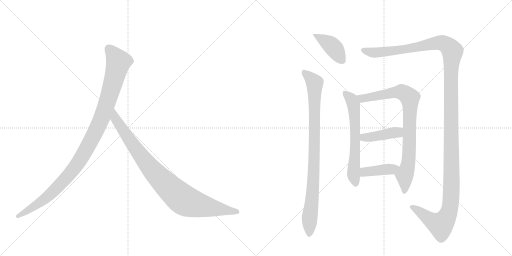
t = 0.00 s
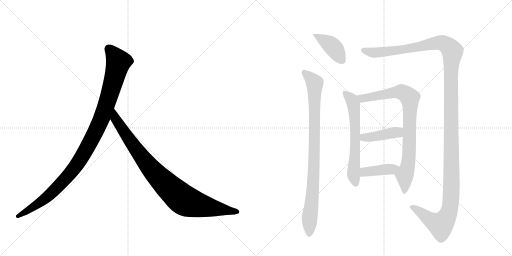
t = 1.78 s
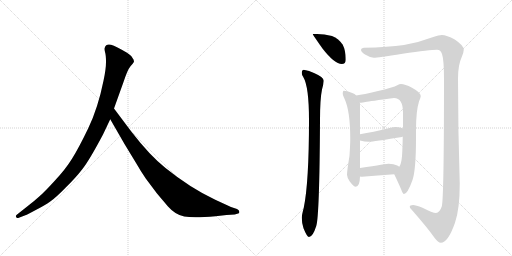
t = 3.57 s
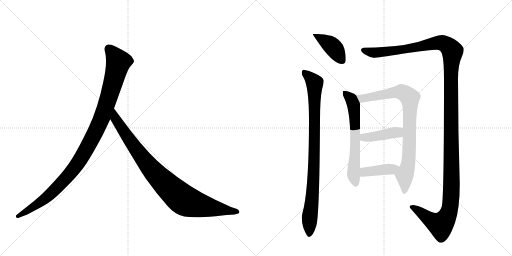
t = 5.35 s
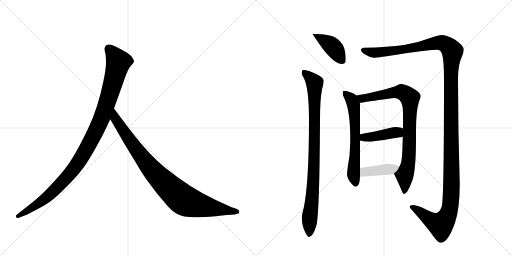
t = 7.14 s
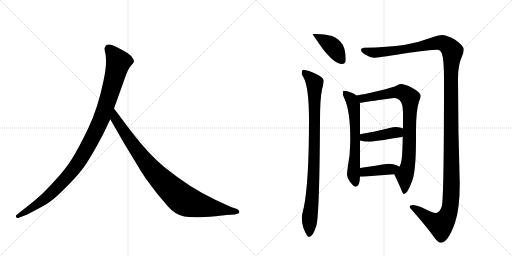
t = 8.92 s

The animated SVG that drew these frames (rendered in a browser with its animation timeline set to each time). Animation: 9 CSS @keyframes rules; one cycle of 8.92 s.

<svg version="1.1" viewBox="0 0 2048 1024" xmlns="http://www.w3.org/2000/svg">
  <g stroke="lightgray" stroke-dasharray="1,1" stroke-width="1" transform="scale(4, 4)">
    <line x1="0" y1="0" x2="256" y2="256"></line>
    <line x1="256" y1="0" x2="0" y2="256"></line>
    <line x1="128" y1="0" x2="128" y2="256"></line>
    <line x1="0" y1="128" x2="256" y2="128"></line>
    <line x1="256" y1="0" x2="512" y2="256"></line>
    <line x1="512" y1="0" x2="256" y2="256"></line>
    <line x1="384" y1="0" x2="384" y2="256"></line>
    <line x1="256" y1="128" x2="512" y2="128"></line>
  </g>
<g transform="scale(1, -1) translate(0, -850)">
   <style type="text/css">
    @keyframes keyframes0 {
      from {
       stroke: black;
       stroke-dashoffset: 1082;
       stroke-width: 128;
       }
       78% {
       animation-timing-function: step-end;
       stroke: black;
       stroke-dashoffset: 0;
       stroke-width: 128;
       }
       to {
       stroke: black;
       stroke-width: 1024;
       }
       }
       #make-me-a-hanzi-animation-0 {
         animation: keyframes0 1.130534s both;
         animation-delay: 0.000000s;
         animation-timing-function: linear;
       }
    @keyframes keyframes1 {
      from {
       stroke: black;
       stroke-dashoffset: 935;
       stroke-width: 128;
       }
       75% {
       animation-timing-function: step-end;
       stroke: black;
       stroke-dashoffset: 0;
       stroke-width: 128;
       }
       to {
       stroke: black;
       stroke-width: 1024;
       }
       }
       #make-me-a-hanzi-animation-1 {
         animation: keyframes1 1.010905s both;
         animation-delay: 1.130534s;
         animation-timing-function: linear;
       }
    @keyframes keyframes2 {
      from {
       stroke: black;
       stroke-dashoffset: 408;
       stroke-width: 128;
       }
       57% {
       animation-timing-function: step-end;
       stroke: black;
       stroke-dashoffset: 0;
       stroke-width: 128;
       }
       to {
       stroke: black;
       stroke-width: 1024;
       }
       }
       #make-me-a-hanzi-animation-2 {
         animation: keyframes2 0.582031s both;
         animation-delay: 2.141439s;
         animation-timing-function: linear;
       }
    @keyframes keyframes3 {
      from {
       stroke: black;
       stroke-dashoffset: 920;
       stroke-width: 128;
       }
       75% {
       animation-timing-function: step-end;
       stroke: black;
       stroke-dashoffset: 0;
       stroke-width: 128;
       }
       to {
       stroke: black;
       stroke-width: 1024;
       }
       }
       #make-me-a-hanzi-animation-3 {
         animation: keyframes3 0.998698s both;
         animation-delay: 2.723470s;
         animation-timing-function: linear;
       }
    @keyframes keyframes4 {
      from {
       stroke: black;
       stroke-dashoffset: 1471;
       stroke-width: 128;
       }
       83% {
       animation-timing-function: step-end;
       stroke: black;
       stroke-dashoffset: 0;
       stroke-width: 128;
       }
       to {
       stroke: black;
       stroke-width: 1024;
       }
       }
       #make-me-a-hanzi-animation-4 {
         animation: keyframes4 1.447103s both;
         animation-delay: 3.722168s;
         animation-timing-function: linear;
       }
    @keyframes keyframes5 {
      from {
       stroke: black;
       stroke-dashoffset: 635;
       stroke-width: 128;
       }
       67% {
       animation-timing-function: step-end;
       stroke: black;
       stroke-dashoffset: 0;
       stroke-width: 128;
       }
       to {
       stroke: black;
       stroke-width: 1024;
       }
       }
       #make-me-a-hanzi-animation-5 {
         animation: keyframes5 0.766764s both;
         animation-delay: 5.169271s;
         animation-timing-function: linear;
       }
    @keyframes keyframes6 {
      from {
       stroke: black;
       stroke-dashoffset: 856;
       stroke-width: 128;
       }
       74% {
       animation-timing-function: step-end;
       stroke: black;
       stroke-dashoffset: 0;
       stroke-width: 128;
       }
       to {
       stroke: black;
       stroke-width: 1024;
       }
       }
       #make-me-a-hanzi-animation-6 {
         animation: keyframes6 0.946615s both;
         animation-delay: 5.936035s;
         animation-timing-function: linear;
       }
    @keyframes keyframes7 {
      from {
       stroke: black;
       stroke-dashoffset: 420;
       stroke-width: 128;
       }
       58% {
       animation-timing-function: step-end;
       stroke: black;
       stroke-dashoffset: 0;
       stroke-width: 128;
       }
       to {
       stroke: black;
       stroke-width: 1024;
       }
       }
       #make-me-a-hanzi-animation-7 {
         animation: keyframes7 0.591797s both;
         animation-delay: 6.882650s;
         animation-timing-function: linear;
       }
    @keyframes keyframes8 {
      from {
       stroke: black;
       stroke-dashoffset: 407;
       stroke-width: 128;
       }
       57% {
       animation-timing-function: step-end;
       stroke: black;
       stroke-dashoffset: 0;
       stroke-width: 128;
       }
       to {
       stroke: black;
       stroke-width: 1024;
       }
       }
       #make-me-a-hanzi-animation-8 {
         animation: keyframes8 0.581217s both;
         animation-delay: 7.474447s;
         animation-timing-function: linear;
       }
</style>
<path d="M 412 312 L 441 373 L 456 416 L 494 522 Q 510 571 522 585 Q 534 598 536 603 Q 536 611 530 618 Q 526 627 508 639 Q 464 665 444 671 Q 424 676 419 659 Q 417 654 420 642 Q 424 630 424 602 Q 424 573 414 527 Q 392 418 353 337 Q 314 256 288 215 Q 262 173 219 127 Q 178 82 157 64 Q 135 44 110 25 L 67 -9 Q 61 -14 65 -18 Q 65 -25 78 -20 L 104 -10 Q 106 -10 143 10 Q 180 29 201 44 Q 223 59 262 99 Q 302 138 329 173 Q 357 208 412 312 Z" fill="lightgray"></path> 
<path d="M 441 373 L 498 274 L 546 195 Q 560 170 583 136 L 628 76 L 672 24 Q 701 -9 737 -16 Q 774 -23 862 -15 L 906 -10 L 939 -8 L 949 -5 Q 959 -5 957 3 Q 958 9 948 14 L 924 22 L 861 51 Q 761 98 662 178 Q 600 227 525 324 L 456 416 C 438 440 426 399 441 373 Z" fill="lightgray"></path> 
<path d="M 1268 714 L 1251 714 Q 1251 711 1290 656 Q 1338 594 1367 594 Q 1383 594 1383 611 Q 1383 648 1371 671 Q 1355 695 1328 706 Q 1297 714 1268 714 Z" fill="lightgray"></path> 
<path d="M 1215 571 Q 1207 570 1207 558 Q 1207 551 1213 542 Q 1236 504 1236 369 Q 1236 121 1215 19 Q 1207 -11 1207 -21 Q 1207 -41 1214 -63 Q 1228 -98 1236 -98 Q 1251 -98 1265 -54 Q 1278 -14 1280 369 Q 1280 454 1288 492 Q 1294 513 1295 527 Q 1295 541 1256 558 Q 1237 568 1215 571 Z" fill="lightgray"></path> 
<path d="M 1767 710 Q 1758 710 1730 701 Q 1672 679 1616 670 Q 1554 661 1455 659 Q 1444 658 1444 651 Q 1444 642 1460 632 Q 1480 620 1495 619 Q 1510 619 1610 635 Q 1721 651 1748 651 Q 1763 651 1768 634 Q 1776 610 1776 535 Q 1776 53 1767 24 Q 1758 -2 1744 -2 Q 1731 -2 1690 19 Q 1663 30 1652 30 Q 1639 30 1639 23 Q 1639 18 1645 13 Q 1710 -61 1738 -101 Q 1753 -121 1763 -121 Q 1792 -121 1820 -41 Q 1839 14 1839 116 Q 1832 329 1832 535 Q 1832 591 1847 622 Q 1855 641 1855 651 Q 1855 668 1819 692 Q 1787 710 1767 710 Z" fill="lightgray"></path> 
<path d="M 1375 487 Q 1371 487 1371 474 Q 1371 470 1378 455 Q 1401 406 1401 295 Q 1401 273 1398 227 Q 1388 166 1388 151 Q 1388 141 1399 124 Q 1415 103 1423 103 Q 1439 103 1440 144 L 1440 178 L 1440 288 L 1440 313 L 1440 435 Q 1440 436 1439 439 L 1425 468 Q 1419 476 1409 478 Q 1386 487 1375 487 Z" fill="lightgray"></path> 
<path d="M 1577 153 Q 1595 115 1604 94 Q 1611 74 1616 74 Q 1630 74 1650 130 Q 1664 171 1664 297 L 1664 330 Q 1664 406 1676 444 Q 1683 460 1683 466 Q 1683 480 1648 499 Q 1619 514 1604 514 Q 1598 514 1589 509 Q 1575 501 1508 485 Q 1455 472 1425 468 C 1395 463 1409 436 1439 439 L 1444 439 Q 1450 439 1462 442 Q 1479 445 1576 458 Q 1612 458 1612 399 L 1612 336 L 1611 304 Q 1610 253 1608 225 Q 1605 193 1597 183 C 1586 155 1573 162 1577 153 Z" fill="lightgray"></path> 
<path d="M 1440 288 Q 1458 283 1476 283 Q 1493 283 1608 302 Q 1610 303 1611 304 C 1638 316 1639 324 1612 336 Q 1604 341 1583 342 Q 1573 342 1558 338 Q 1490 321 1440 313 C 1410 308 1411 295 1440 288 Z" fill="lightgray"></path> 
<path d="M 1440 144 Q 1444 143 1448 143 Q 1510 148 1577 153 C 1607 155 1622 166 1597 183 Q 1595 185 1589 188 Q 1575 195 1555 195 Q 1550 195 1440 178 C 1410 173 1410 149 1440 144 Z" fill="lightgray"></path> 
      <clipPath id="make-me-a-hanzi-clip-0">
      <path d="M 412 312 L 441 373 L 456 416 L 494 522 Q 510 571 522 585 Q 534 598 536 603 Q 536 611 530 618 Q 526 627 508 639 Q 464 665 444 671 Q 424 676 419 659 Q 417 654 420 642 Q 424 630 424 602 Q 424 573 414 527 Q 392 418 353 337 Q 314 256 288 215 Q 262 173 219 127 Q 178 82 157 64 Q 135 44 110 25 L 67 -9 Q 61 -14 65 -18 Q 65 -25 78 -20 L 104 -10 Q 106 -10 143 10 Q 180 29 201 44 Q 223 59 262 99 Q 302 138 329 173 Q 357 208 412 312 Z" fill="lightgray"></path>
      </clipPath>
      <path clip-path="url(#make-me-a-hanzi-clip-0)" d="M 436 655 L 474 602 L 412 391 L 352 266 L 296 175 L 227 98 L 143 28 L 72 -15 " fill="none" id="make-me-a-hanzi-animation-0" stroke-dasharray="954 1908" stroke-linecap="round"></path>

      <clipPath id="make-me-a-hanzi-clip-1">
      <path d="M 441 373 L 498 274 L 546 195 Q 560 170 583 136 L 628 76 L 672 24 Q 701 -9 737 -16 Q 774 -23 862 -15 L 906 -10 L 939 -8 L 949 -5 Q 959 -5 957 3 Q 958 9 948 14 L 924 22 L 861 51 Q 761 98 662 178 Q 600 227 525 324 L 456 416 C 438 440 426 399 441 373 Z" fill="lightgray"></path>
      </clipPath>
      <path clip-path="url(#make-me-a-hanzi-clip-1)" d="M 457 408 L 462 375 L 579 207 L 653 123 L 721 60 L 746 44 L 780 33 L 948 4 " fill="none" id="make-me-a-hanzi-animation-1" stroke-dasharray="807 1614" stroke-linecap="round"></path>

      <clipPath id="make-me-a-hanzi-clip-2">
      <path d="M 1268 714 L 1251 714 Q 1251 711 1290 656 Q 1338 594 1367 594 Q 1383 594 1383 611 Q 1383 648 1371 671 Q 1355 695 1328 706 Q 1297 714 1268 714 Z" fill="lightgray"></path>
      </clipPath>
      <path clip-path="url(#make-me-a-hanzi-clip-2)" d="M 1258 709 L 1327 667 L 1369 609 " fill="none" id="make-me-a-hanzi-animation-2" stroke-dasharray="280 560" stroke-linecap="round"></path>

      <clipPath id="make-me-a-hanzi-clip-3">
      <path d="M 1215 571 Q 1207 570 1207 558 Q 1207 551 1213 542 Q 1236 504 1236 369 Q 1236 121 1215 19 Q 1207 -11 1207 -21 Q 1207 -41 1214 -63 Q 1228 -98 1236 -98 Q 1251 -98 1265 -54 Q 1278 -14 1280 369 Q 1280 454 1288 492 Q 1294 513 1295 527 Q 1295 541 1256 558 Q 1237 568 1215 571 Z" fill="lightgray"></path>
      </clipPath>
      <path clip-path="url(#make-me-a-hanzi-clip-3)" d="M 1220 559 L 1252 527 L 1259 507 L 1258 228 L 1237 -90 " fill="none" id="make-me-a-hanzi-animation-3" stroke-dasharray="792 1584" stroke-linecap="round"></path>

      <clipPath id="make-me-a-hanzi-clip-4">
      <path d="M 1767 710 Q 1758 710 1730 701 Q 1672 679 1616 670 Q 1554 661 1455 659 Q 1444 658 1444 651 Q 1444 642 1460 632 Q 1480 620 1495 619 Q 1510 619 1610 635 Q 1721 651 1748 651 Q 1763 651 1768 634 Q 1776 610 1776 535 Q 1776 53 1767 24 Q 1758 -2 1744 -2 Q 1731 -2 1690 19 Q 1663 30 1652 30 Q 1639 30 1639 23 Q 1639 18 1645 13 Q 1710 -61 1738 -101 Q 1753 -121 1763 -121 Q 1792 -121 1820 -41 Q 1839 14 1839 116 Q 1832 329 1832 535 Q 1832 591 1847 622 Q 1855 641 1855 651 Q 1855 668 1819 692 Q 1787 710 1767 710 Z" fill="lightgray"></path>
      </clipPath>
      <path clip-path="url(#make-me-a-hanzi-clip-4)" d="M 1453 650 L 1474 642 L 1536 642 L 1620 651 L 1760 679 L 1784 672 L 1810 645 L 1802 520 L 1806 88 L 1798 9 L 1776 -37 L 1761 -49 L 1732 -36 L 1648 22 " fill="none" id="make-me-a-hanzi-animation-4" stroke-dasharray="1343 2686" stroke-linecap="round"></path>

      <clipPath id="make-me-a-hanzi-clip-5">
      <path d="M 1375 487 Q 1371 487 1371 474 Q 1371 470 1378 455 Q 1401 406 1401 295 Q 1401 273 1398 227 Q 1388 166 1388 151 Q 1388 141 1399 124 Q 1415 103 1423 103 Q 1439 103 1440 144 L 1440 178 L 1440 288 L 1440 313 L 1440 435 Q 1440 436 1439 439 L 1425 468 Q 1419 476 1409 478 Q 1386 487 1375 487 Z" fill="lightgray"></path>
      </clipPath>
      <path clip-path="url(#make-me-a-hanzi-clip-5)" d="M 1378 479 L 1406 453 L 1415 423 L 1421 294 L 1414 154 L 1423 115 " fill="none" id="make-me-a-hanzi-animation-5" stroke-dasharray="507 1014" stroke-linecap="round"></path>

      <clipPath id="make-me-a-hanzi-clip-6">
      <path d="M 1577 153 Q 1595 115 1604 94 Q 1611 74 1616 74 Q 1630 74 1650 130 Q 1664 171 1664 297 L 1664 330 Q 1664 406 1676 444 Q 1683 460 1683 466 Q 1683 480 1648 499 Q 1619 514 1604 514 Q 1598 514 1589 509 Q 1575 501 1508 485 Q 1455 472 1425 468 C 1395 463 1409 436 1439 439 L 1444 439 Q 1450 439 1462 442 Q 1479 445 1576 458 Q 1612 458 1612 399 L 1612 336 L 1611 304 Q 1610 253 1608 225 Q 1605 193 1597 183 C 1586 155 1573 162 1577 153 Z" fill="lightgray"></path>
      </clipPath>
      <path clip-path="url(#make-me-a-hanzi-clip-6)" d="M 1431 465 L 1453 456 L 1606 482 L 1639 458 L 1636 227 L 1630 181 L 1618 150 L 1617 80 " fill="none" id="make-me-a-hanzi-animation-6" stroke-dasharray="728 1456" stroke-linecap="round"></path>

      <clipPath id="make-me-a-hanzi-clip-7">
      <path d="M 1440 288 Q 1458 283 1476 283 Q 1493 283 1608 302 Q 1610 303 1611 304 C 1638 316 1639 324 1612 336 Q 1604 341 1583 342 Q 1573 342 1558 338 Q 1490 321 1440 313 C 1410 308 1411 295 1440 288 Z" fill="lightgray"></path>
      </clipPath>
      <path clip-path="url(#make-me-a-hanzi-clip-7)" d="M 1448 307 L 1455 300 L 1471 300 L 1579 320 L 1605 310 " fill="none" id="make-me-a-hanzi-animation-7" stroke-dasharray="292 584" stroke-linecap="round"></path>

      <clipPath id="make-me-a-hanzi-clip-8">
      <path d="M 1440 144 Q 1444 143 1448 143 Q 1510 148 1577 153 C 1607 155 1622 166 1597 183 Q 1595 185 1589 188 Q 1575 195 1555 195 Q 1550 195 1440 178 C 1410 173 1410 149 1440 144 Z" fill="lightgray"></path>
      </clipPath>
      <path clip-path="url(#make-me-a-hanzi-clip-8)" d="M 1445 150 L 1457 161 L 1480 166 L 1565 173 L 1590 181 " fill="none" id="make-me-a-hanzi-animation-8" stroke-dasharray="279 558" stroke-linecap="round"></path>

</g>
</svg>
